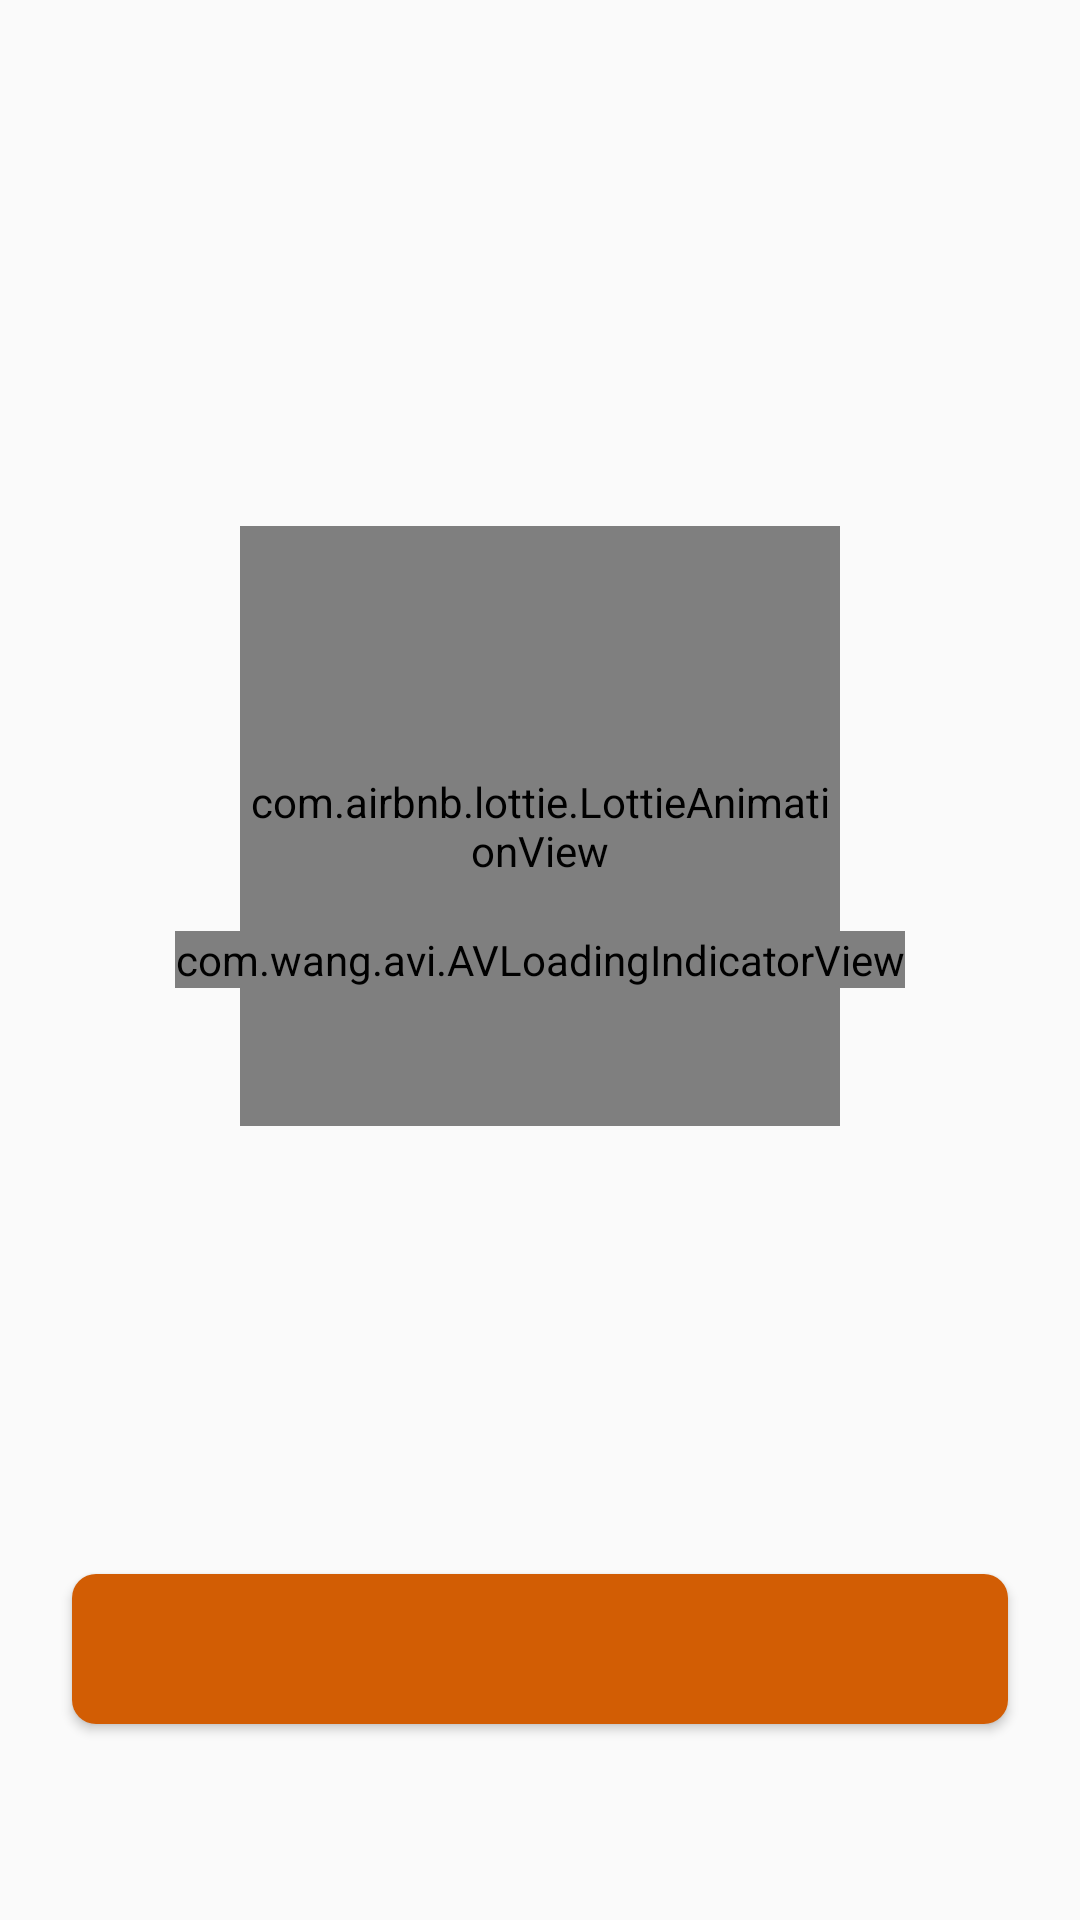

Here is an Android app screen rendered from its layout file. Give the layout XML and the strings, colors and styles it references.
<!-- AndroidManifest.xml: application theme AppTheme -->
<!-- res/layout/fragment_location.xml -->
<?xml version="1.0" encoding="utf-8"?>
<RelativeLayout xmlns:android="http://schemas.android.com/apk/res/android"
    xmlns:app="http://schemas.android.com/apk/res-auto"
    xmlns:tools="http://schemas.android.com/tools"
    android:layout_width="match_parent"
    android:layout_height="match_parent"
    android:orientation="vertical"
    tools:context=".ui.main.view.fragments.LocationFragment">


    <TextView
        android:id="@+id/title_tv"
        android:layout_width="wrap_content"
        android:layout_height="wrap_content"
        android:layout_marginStart="@dimen/default_margin"
        android:layout_marginEnd="@dimen/default_margin"
        android:layout_marginTop="@dimen/signup_title_top_margin"
        android:layout_marginBottom="3dp"
        android:fontFamily="@font/typo_round_bold"
        android:lines="2"
        android:textColor="@color/orangeButton"
        android:textSize="@dimen/signup_title_size"
        tools:text="Konum Hizmetleri" />

    <LinearLayout
        android:id="@+id/anim_ly"
        android:layout_width="match_parent"
        android:layout_height="wrap_content"
        android:layout_centerInParent="true"
        android:orientation="vertical">

        <com.airbnb.lottie.LottieAnimationView
            android:id="@+id/location_anim"
            android:layout_width="match_parent"
            android:layout_height="200dp"
            android:layout_marginLeft="80dp"
            android:layout_marginRight="80dp"
            app:layout_constraintBottom_toBottomOf="parent"
            app:layout_constraintDimensionRatio="1:1"
            app:layout_constraintEnd_toEndOf="parent"
            app:layout_constraintStart_toStartOf="parent"
            app:lottie_autoPlay="true"
            app:lottie_loop="true" />


        <TextView
            android:id="@+id/description_tv"
            android:layout_width="wrap_content"
            android:layout_height="wrap_content"
            android:layout_marginLeft="40dp"
            android:layout_marginTop="60dp"
            android:layout_marginRight="40dp"
            android:fontFamily="@font/typo_round_regular"
            android:gravity="center"
            android:textColor="@color/grey"
            android:textSize="22sp"
            tools:text="Lokasyon ayarlarının etkinleştirilmesi uygulama
            için gereklidir." />


    </LinearLayout>

    <Button
        android:id="@+id/complete_btn"
        android:layout_width="match_parent"
        android:layout_height="@dimen/common_button_height"
        android:layout_below="@+id/anim_ly"
        android:layout_gravity="bottom"
        android:layout_marginLeft="@dimen/default_margin"
        android:layout_marginTop="60dp"
        android:layout_marginRight="@dimen/default_margin"
        android:background="@drawable/orange_button_bg"
        android:fontFamily="@font/typo_round_bold"
        android:textAllCaps="false"
        android:textColor="@color/white"
        android:textSize="@dimen/medium_size"
        tools:text="Etkinleştir" />

    <com.wang.avi.AVLoadingIndicatorView
        android:id="@+id/progressAvi"
        android:layout_width="wrap_content"
        android:layout_height="wrap_content"
        android:layout_centerInParent="true"
        app:indicatorColor="@color/orangeButton"
        app:indicatorName="BallScaleIndicator" />
</RelativeLayout>
<!-- resources referenced by this layout -->
<resources>
  <color name="grey">#828282</color>
  <color name="orangeButton">#d25d04</color>
  <color name="white">#ffffff</color>
  <dimen name="common_button_height">50dp</dimen>
  <dimen name="default_margin">24dp</dimen>
  <dimen name="medium_size">16sp</dimen>
  <dimen name="signup_title_size">40sp</dimen>
  <dimen name="signup_title_top_margin">50dp</dimen>
  <!-- drawable orange_button_bg (drawable) -->
  <shape xmlns:android="http://schemas.android.com/apk/res/android"
      android:shape="rectangle">
  
      <solid android:color="@color/orangeButton"/>
      <corners android:radius="@dimen/commonButtonRadius" />
  
  </shape>
  <style name="AppTheme" parent="Theme.AppCompat.Light.NoActionBar">
          
          <item name="colorPrimary">@color/colorPrimary</item>
          <item name="colorPrimaryDark">@color/colorPrimaryDark</item>
          <item name="android:forceDarkAllowed" tools:targetApi="q">false</item>
          <item name="colorAccent">@color/colorAccent</item>
  
      </style>
  <dimen name="commonButtonRadius">8dp</dimen>
  <color name="colorPrimary">#04d2b9</color>
  <color name="colorPrimaryDark">#d25d04</color>
  <color name="colorAccent">#03DAC5</color>
</resources>
